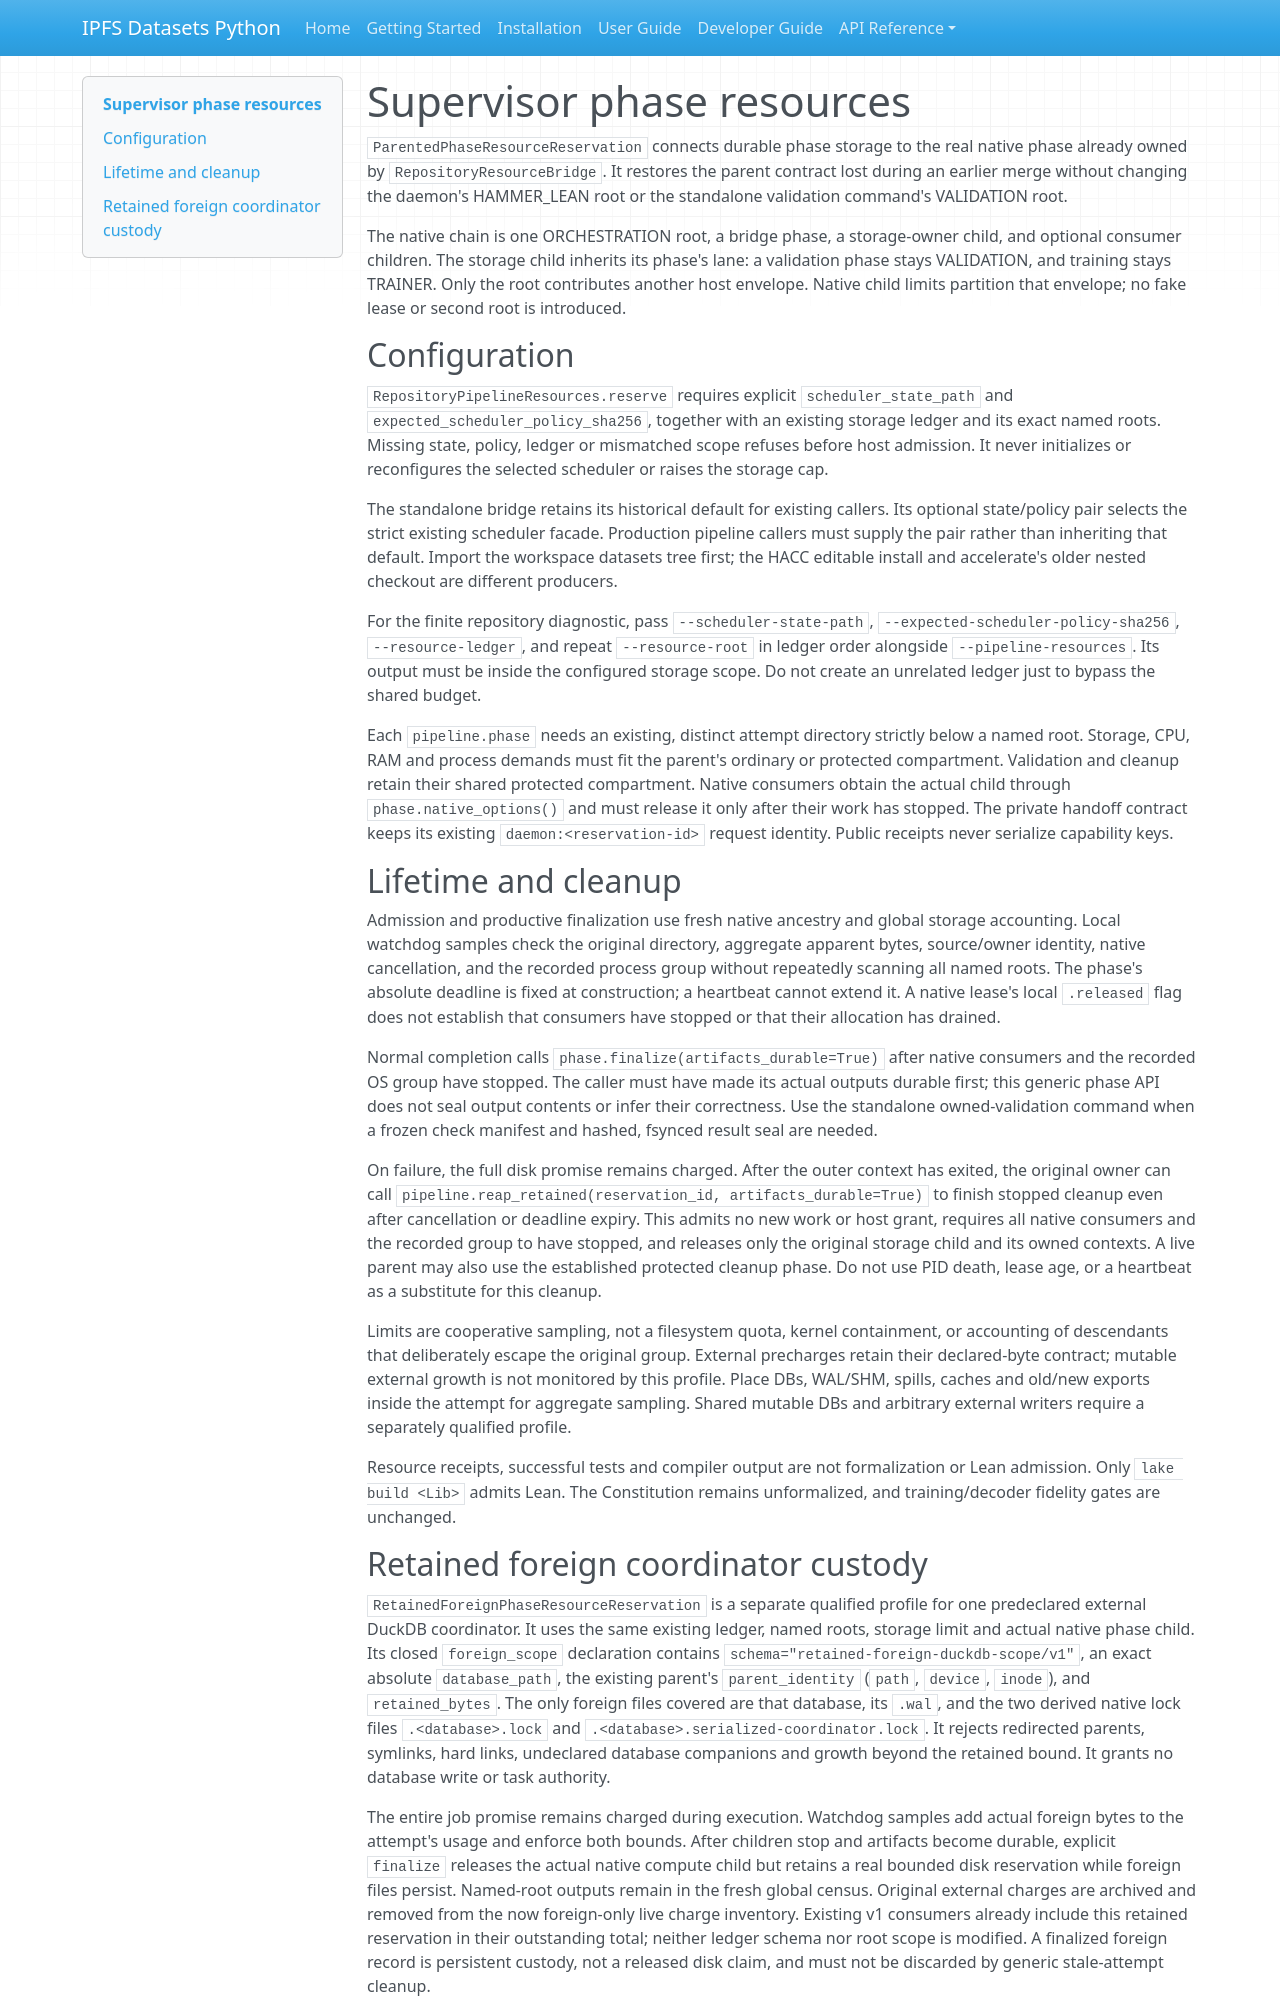

repository: endomorphosis/ipfs_datasets_py · page: autoencoders/parented_phase_storage/index.html · generator: mkdocs

# Supervisor phase resources

`ParentedPhaseResourceReservation` connects durable phase storage to the real
native phase already owned by `RepositoryResourceBridge`. It restores the
parent contract lost during an earlier merge without changing the daemon's
HAMMER_LEAN root or the standalone validation command's VALIDATION root.

The native chain is one ORCHESTRATION root, a bridge phase, a storage-owner
child, and optional consumer children. The storage child inherits its phase's
lane: a validation phase stays VALIDATION, and training stays TRAINER. Only
the root contributes another host envelope. Native child limits partition
that envelope; no fake lease or second root is introduced.

## Configuration

`RepositoryPipelineResources.reserve` requires explicit
`scheduler_state_path` and `expected_scheduler_policy_sha256`, together with
an existing storage ledger and its exact named roots. Missing state, policy,
ledger or mismatched scope refuses before host admission. It never initializes
or reconfigures the selected scheduler or raises the storage cap.

The standalone bridge retains its historical default for existing callers.
Its optional state/policy pair selects the strict existing scheduler facade.
Production pipeline callers must supply the pair rather than inheriting that
default. Import the workspace datasets tree first; the HACC editable install
and accelerate's older nested checkout are different producers.

For the finite repository diagnostic, pass `--scheduler-state-path`,
`--expected-scheduler-policy-sha256`, `--resource-ledger`, and repeat
`--resource-root` in ledger order alongside `--pipeline-resources`. Its output
must be inside the configured storage scope. Do not create an unrelated ledger
just to bypass the shared budget.

Each `pipeline.phase` needs an existing, distinct attempt directory strictly
below a named root. Storage, CPU, RAM and process demands must fit the parent's
ordinary or protected compartment. Validation and cleanup retain their shared
protected compartment. Native consumers obtain the actual child through
`phase.native_options()` and must release it only after their work has stopped.
The private handoff contract keeps its existing `daemon:<reservation-id>`
request identity. Public receipts never serialize capability keys.

## Lifetime and cleanup

Admission and productive finalization use fresh native ancestry and global
storage accounting. Local watchdog samples check the original directory,
aggregate apparent bytes, source/owner identity, native cancellation, and the
recorded process group without repeatedly scanning all named roots. The
phase's absolute deadline is fixed at construction; a heartbeat cannot extend
it. A native lease's local `.released` flag does not establish that consumers
have stopped or that their allocation has drained.

Normal completion calls `phase.finalize(artifacts_durable=True)` after native
consumers and the recorded OS group have stopped. The caller must have made
its actual outputs durable first; this generic phase API does not seal output
contents or infer their correctness. Use the standalone owned-validation
command when a frozen check manifest and hashed, fsynced result seal are needed.

On failure, the full disk promise remains charged. After the outer context
has exited, the original owner can call
`pipeline.reap_retained(reservation_id, artifacts_durable=True)` to finish
stopped cleanup even after cancellation or deadline expiry. This admits no
new work or host grant, requires all native consumers and the recorded group
to have stopped, and releases only the original storage child and its owned
contexts. A live parent may also use the established protected cleanup phase.
Do not use PID death, lease age, or a heartbeat as a substitute for this cleanup.

Limits are cooperative sampling, not a filesystem quota, kernel containment,
or accounting of descendants that deliberately escape the original group.
External precharges retain their declared-byte contract; mutable external
growth is not monitored by this profile. Place DBs, WAL/SHM, spills, caches and
old/new exports inside the attempt for aggregate sampling. Shared mutable DBs
and arbitrary external writers require a separately qualified profile.

Resource receipts, successful tests and compiler output are not formalization
or Lean admission. Only `lake build <Lib>` admits Lean. The Constitution remains
unformalized, and training/decoder fidelity gates are unchanged.
